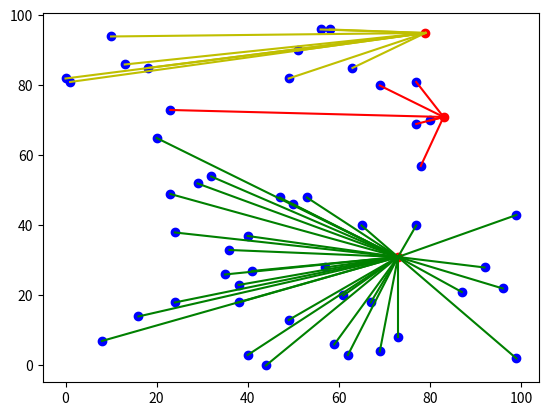

This chart was generated by the following Python code:
# ch18_4.py
import numpy as np
import matplotlib.pyplot as plt

def length(x1, y1, x2, y2):
    ''' 計算2點之間的距離 '''
    return int(((x1-x2)**2 + (y1-y2)**2)**0.5)

def clustering(x, y, cx, cy):
    ''' 對元素執行分群 '''
    clusters = []
    for i in range(cluster_number):                 # 建立群集
        clusters.append([])                              
    for i in range(seeds):                          # 為每個點找群集
        distance = INF                              # 設定最初距離
        for j in range(cluster_number):             # 計算每個點與群集中心的距離    
            dist = length(x[i], y[i], cx[j], cy[j])
            if dist < distance:
                distance = dist
                cluster_index = j                   # 分群的索引
        clusters[cluster_index].append([x[i], y[i]])    # 此點加入此索引的群集
    return clusters

def kmeans(x, y, cx, cy):
    ''' 建立群集和繪製各群集點和線條'''
    clusters = clustering(x, y, cx, cy) 
    plt.scatter(x, y, color='b')                        # 繪製元素點
    plt.scatter(cx, cy, color='r')                      # 用紅色繪群集中心

    c = ['r', 'g', 'y']                                 # 群集的線條顏色
    for index, node in enumerate(clusters):             # 為每個群集中心建立線條
        linex = []                                      # 線條的 x 座標
        liney = []                                      # 線條的 y 座標
        for n in node:
            linex.append([n[0], cx[index]])             # 建立線條x座標串列
            liney.append([n[1], cy[index]])             # 建立線條y座標串列
        color_c = c[index]                              # 選擇顏色
        for i in range(len(linex)):
            plt.plot(linex[i], liney[i], color=color_c) # 為第i群集繪線條
    plt.show()
    
# 群集中心, 元素的數量, 數據最大範圍
INF = 999                                               # 假設最大距離
cluster_number = 3                                      # 群集中心數量
seeds = 50                                              # 元素數量
limits = 100                                            # 值在(100, 100)內
# 使用隨機數建立seeds數量的種子元素
x = np.random.randint(0, limits, seeds)
y = np.random.randint(0, limits, seeds)
# 使用隨機數建立cluster_number數量的群集中心
cluster_x = np.random.randint(0, limits, cluster_number)
cluster_y = np.random.randint(0, limits, cluster_number)

kmeans(x, y, cluster_x, cluster_y)
